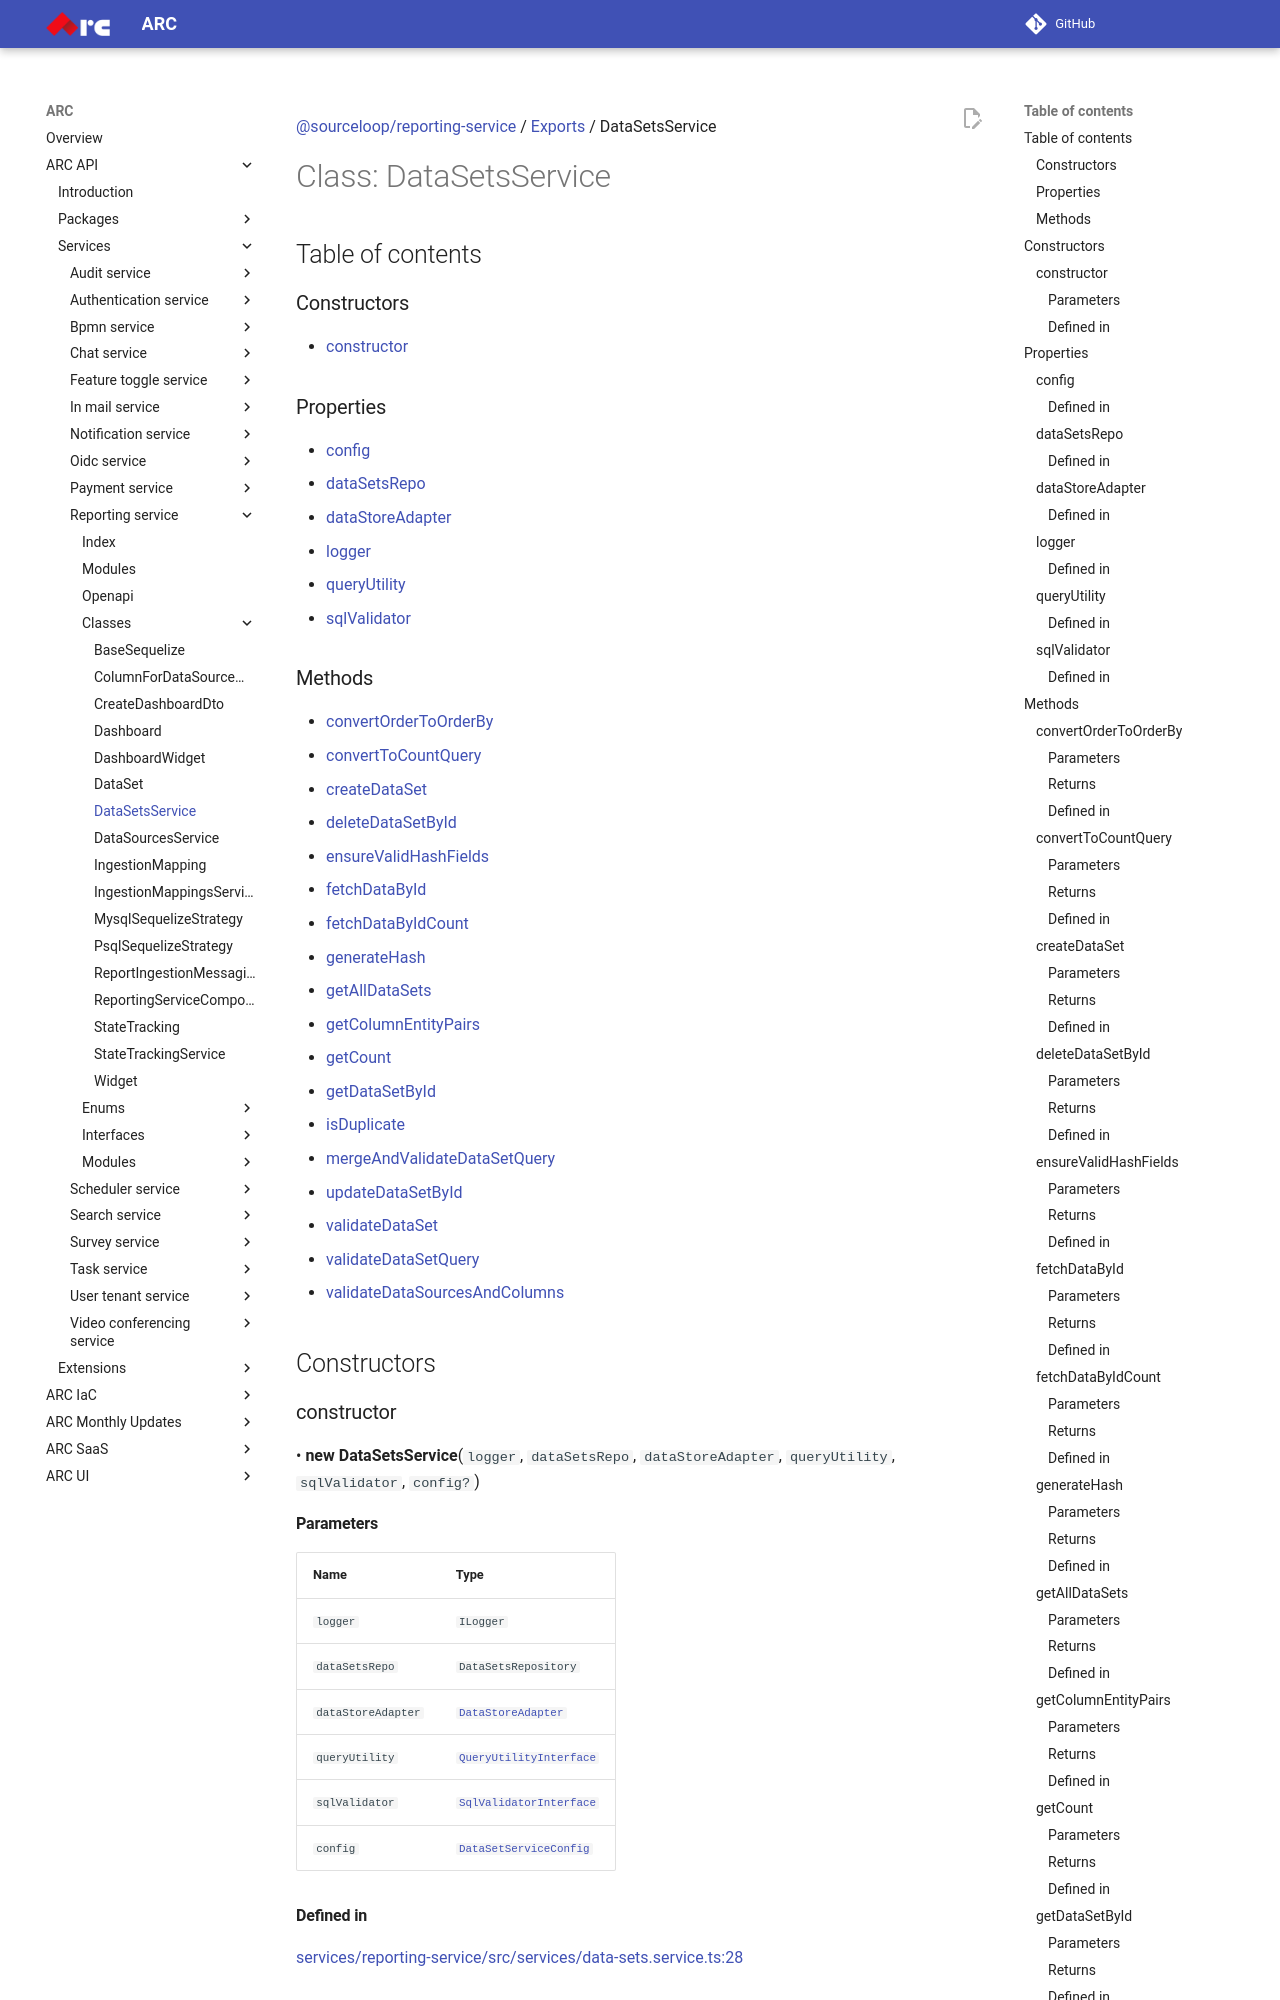

repository: sourcefuse/arc-docs · page: arc-api-docs/services/reporting-service/classes/DataSetsService/index.html · generator: mkdocs

[@sourceloop/reporting-service](../README.md) / [Exports](../modules.md) / DataSetsService

# Class: DataSetsService

## Table of contents

### Constructors

- [constructor](DataSetsService.md#constructor)

### Properties

- [config](DataSetsService.md#config)
- [dataSetsRepo](DataSetsService.md#datasetsrepo)
- [dataStoreAdapter](DataSetsService.md#datastoreadapter)
- [logger](DataSetsService.md#logger)
- [queryUtility](DataSetsService.md#queryutility)
- [sqlValidator](DataSetsService.md#sqlvalidator)

### Methods

- [convertOrderToOrderBy](DataSetsService.md#convertordertoorderby)
- [convertToCountQuery](DataSetsService.md#converttocountquery)
- [createDataSet](DataSetsService.md#createdataset)
- [deleteDataSetById](DataSetsService.md#deletedatasetbyid)
- [ensureValidHashFields](DataSetsService.md#ensurevalidhashfields)
- [fetchDataById](DataSetsService.md#fetchdatabyid)
- [fetchDataByIdCount](DataSetsService.md#fetchdatabyidcount)
- [generateHash](DataSetsService.md#generatehash)
- [getAllDataSets](DataSetsService.md#getalldatasets)
- [getColumnEntityPairs](DataSetsService.md#getcolumnentitypairs)
- [getCount](DataSetsService.md#getcount)
- [getDataSetById](DataSetsService.md#getdatasetbyid)
- [isDuplicate](DataSetsService.md#isduplicate)
- [mergeAndValidateDataSetQuery](DataSetsService.md#mergeandvalidatedatasetquery)
- [updateDataSetById](DataSetsService.md#updatedatasetbyid)
- [validateDataSet](DataSetsService.md#validatedataset)
- [validateDataSetQuery](DataSetsService.md#validatedatasetquery)
- [validateDataSourcesAndColumns](DataSetsService.md#validatedatasourcesandcolumns)

## Constructors

### constructor

• **new DataSetsService**(`logger`, `dataSetsRepo`, `dataStoreAdapter`, `queryUtility`, `sqlValidator`, `config?`)

#### Parameters

| Name | Type |
| :------ | :------ |
| `logger` | `ILogger` |
| `dataSetsRepo` | `DataSetsRepository` |
| `dataStoreAdapter` | [`DataStoreAdapter`](../interfaces/DataStoreAdapter.md) |
| `queryUtility` | [`QueryUtilityInterface`](../interfaces/QueryUtilityInterface.md) |
| `sqlValidator` | [`SqlValidatorInterface`](../interfaces/SqlValidatorInterface.md) |
| `config` | [`DataSetServiceConfig`](../interfaces/DataSetServiceConfig.md) |

#### Defined in

[services/reporting-service/src/services/data-sets.service.ts:28](https://github.com/sourcefuse/loopback4-microservice-catalog/blob/eb9d4d57/services/reporting-service/src/services/data-sets.service.ts#L28)

## Properties

### config

• **config**: [`DataSetServiceConfig`](../interfaces/DataSetServiceConfig.md)

#### Defined in

[services/reporting-service/src/services/data-sets.service.ts:26](https://github.com/sourcefuse/loopback4-microservice-catalog/blob/eb9d4d57/services/reporting-service/src/services/data-sets.service.ts#L26)

___

### dataSetsRepo

• `Private` `Readonly` **dataSetsRepo**: `DataSetsRepository`
